Run: headless pygame with SDL's dummy video driver; simulated clock (each Clock.tick advances the game by its frame time, no real sleeping); random seed 0; keys injected as events and as key.get_pressed() state; no mouse input; restart key RETURN tapped at the start of phases 3 and 4.
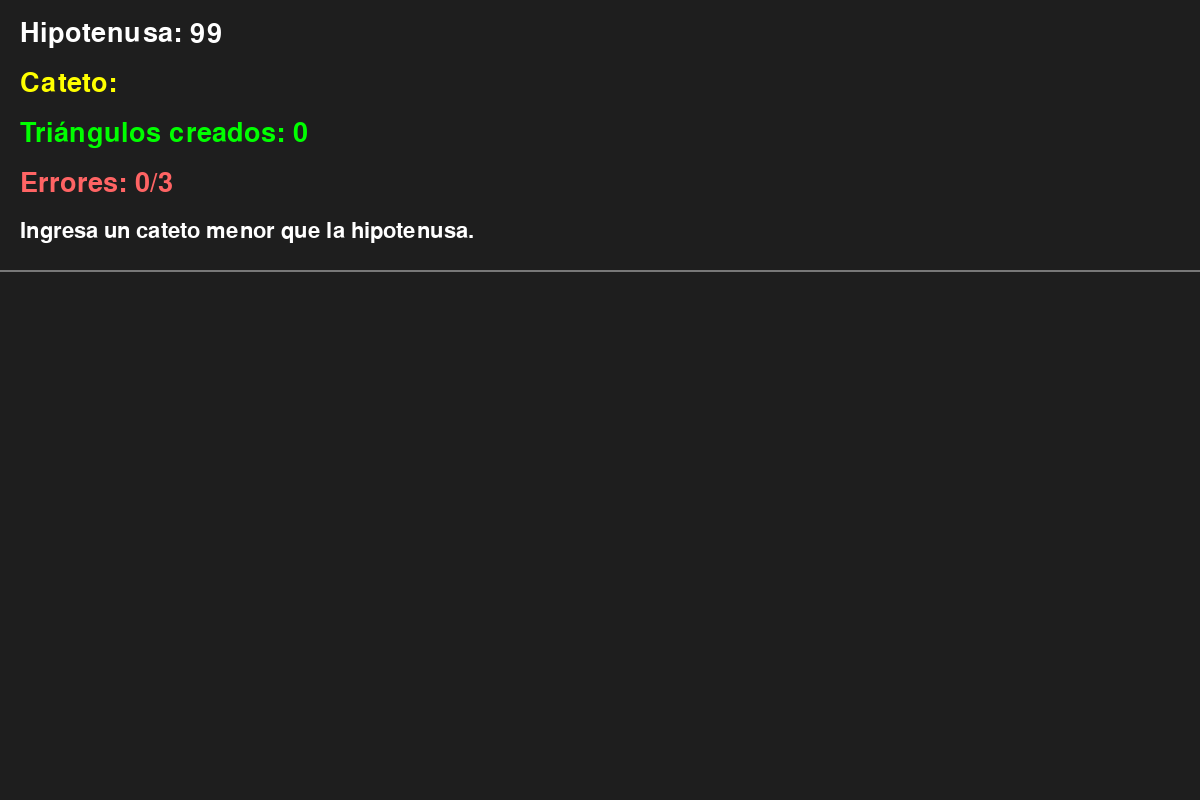
Frame 1 of 4 · flips 1–60 · no input
Frame 2 of 4 · flips 61–180 · tapped SPACE, RETURN · held RIGHT (→), D · screen unchanged from frame 1, image omitted
Frame 3 of 4 · flips 181–300 · tapped RETURN · held DOWN (↓), S · screen unchanged from frame 2, image omitted
Frame 4 of 4 · flips 301–420 · tapped RETURN · held LEFT (←), A, UP (↑), W · screen unchanged from frame 3, image omitted

The pygame program that drew these frames:

import pygame
import random
import math

pygame.init()

# ==========================================
# CONFIGURACIÓN
# ==========================================

ANCHO = 1200
ALTO = 800

pantalla = pygame.display.set_mode((ANCHO, ALTO))
pygame.display.set_caption("Challenge de Pitágoras")

reloj = pygame.time.Clock()

fuente = pygame.font.SysFont(None, 40)
fuente_pequena = pygame.font.SysFont(None, 32)
fuente_grande = pygame.font.SysFont(None, 72)

# ==========================================
# VARIABLES DEL JUEGO
# ==========================================

hipotenusa = random.randint(50, 150)

entrada_usuario = ""

triangulos_creados = 0
errores = 0

MAX_ERRORES = 3

mensaje = "Ingresa un cateto menor que la hipotenusa."

triangulos = []

game_over = False

# ==========================================
# BUCLE PRINCIPAL
# ==========================================

ejecutando = True

while ejecutando:

    # ======================================
    # EVENTOS
    # ======================================

    for evento in pygame.event.get():

        if evento.type == pygame.QUIT:
            ejecutando = False

        if evento.type == pygame.KEYDOWN:

            # Salir con Q
            if evento.key == pygame.K_q:
                ejecutando = False

            # Salir con ESC
            if evento.key == pygame.K_ESCAPE:
                ejecutando = False

            if not game_over:

                # Borrar
                if evento.key == pygame.K_BACKSPACE:
                    entrada_usuario = entrada_usuario[:-1]

                # ENTER
                elif evento.key == pygame.K_RETURN:

                    if entrada_usuario != "":

                        cateto = int(entrada_usuario)

                        # ----------------------------------
                        # VALIDACIONES
                        # ----------------------------------

                        if cateto <= 0:

                            errores += 1

                            mensaje = (
                                "Error: Los lados de un triángulo "
                                "deben ser mayores que cero."
                            )

                        elif cateto >= hipotenusa:

                            errores += 1

                            mensaje = (
                                "Error: Un cateto no puede ser "
                                "mayor o igual que la hipotenusa."
                            )

                        else:

                            otro_cateto = math.sqrt(
                                hipotenusa**2 - cateto**2
                            )

                            triangulos.append(
                                (
                                    cateto,
                                    int(otro_cateto)
                                )
                            )

                            triangulos_creados += 1

                            mensaje = (
                                f"Triángulo válido. "
                                f"Segundo cateto = "
                                f"{otro_cateto:.2f}"
                            )

                            hipotenusa = random.randint(50, 150)

                        entrada_usuario = ""

                        # ----------------------------------
                        # GAME OVER
                        # ----------------------------------

                        if errores >= MAX_ERRORES:
                            game_over = True

                else:

                    if evento.unicode.isdigit():
                        entrada_usuario += evento.unicode

    # ======================================
    # DIBUJAR FONDO
    # ======================================

    pantalla.fill((30, 30, 30))

    # ======================================
    # PANEL SUPERIOR
    # ======================================

    texto1 = fuente.render(
        f"Hipotenusa: {hipotenusa}",
        True,
        (255, 255, 255)
    )

    texto2 = fuente.render(
        f"Cateto: {entrada_usuario}",
        True,
        (255, 255, 0)
    )

    texto3 = fuente.render(
        f"Triángulos creados: {triangulos_creados}",
        True,
        (0, 255, 0)
    )

    texto4 = fuente.render(
        f"Errores: {errores}/{MAX_ERRORES}",
        True,
        (255, 100, 100)
    )

    pantalla.blit(texto1, (20, 20))
    pantalla.blit(texto2, (20, 70))
    pantalla.blit(texto3, (20, 120))
    pantalla.blit(texto4, (20, 170))

    # ======================================
    # MENSAJE
    # ======================================

    color_mensaje = (255, 255, 255)

    if "Error" in mensaje:
        color_mensaje = (255, 80, 80)

    texto_mensaje = fuente_pequena.render(
        mensaje,
        True,
        color_mensaje
    )

    pantalla.blit(texto_mensaje, (20, 220))

    # ======================================
    # LÍNEA SEPARADORA
    # ======================================

    pygame.draw.line(
        pantalla,
        (120, 120, 120),
        (0, 270),
        (ANCHO, 270),
        2
    )

    # ======================================
    # TRIÁNGULOS
    # ======================================

    margen_x = 40
    margen_y = 300

    espacio_horizontal = 40
    espacio_vertical = 40

    x = margen_x
    y = margen_y

    altura_fila = 0

    for base, altura in triangulos:

        ancho_ocupado = base + espacio_horizontal

        if x + ancho_ocupado > ANCHO - 50:

            x = margen_x
            y += altura_fila + espacio_vertical
            altura_fila = 0

        puntos = [
            (x, y),
            (x + base, y),
            (x, y + altura)
        ]

        pygame.draw.polygon(
            pantalla,
            (0, 150, 255),
            puntos
        )

        x += ancho_ocupado

        if altura > altura_fila:
            altura_fila = altura

    # ======================================
    # GAME OVER
    # ======================================

    if game_over:

        overlay = pygame.Surface((ANCHO, ALTO))
        overlay.set_alpha(180)
        overlay.fill((0, 0, 0))

        pantalla.blit(overlay, (0, 0))

        texto_go = fuente_grande.render(
            "GAME OVER",
            True,
            (255, 0, 0)
        )

        texto_info = fuente.render(
            f"Has acumulado {errores} errores",
            True,
            (255, 255, 255)
        )

        texto_score = fuente.render(
            f"Triángulos creados: {triangulos_creados}",
            True,
            (255, 255, 255)
        )

        texto_salir = fuente_pequena.render(
            "Presiona Q para salir",
            True,
            (255, 255, 0)
        )

        pantalla.blit(
            texto_go,
            (
                ANCHO // 2 - texto_go.get_width() // 2,
                250
            )
        )

        pantalla.blit(
            texto_info,
            (
                ANCHO // 2 - texto_info.get_width() // 2,
                350
            )
        )

        pantalla.blit(
            texto_score,
            (
                ANCHO // 2 - texto_score.get_width() // 2,
                400
            )
        )

        pantalla.blit(
            texto_salir,
            (
                ANCHO // 2 - texto_salir.get_width() // 2,
                470
            )
        )

    # ======================================
    # ACTUALIZAR
    # ======================================

    pygame.display.flip()

    reloj.tick(60)

pygame.quit()
